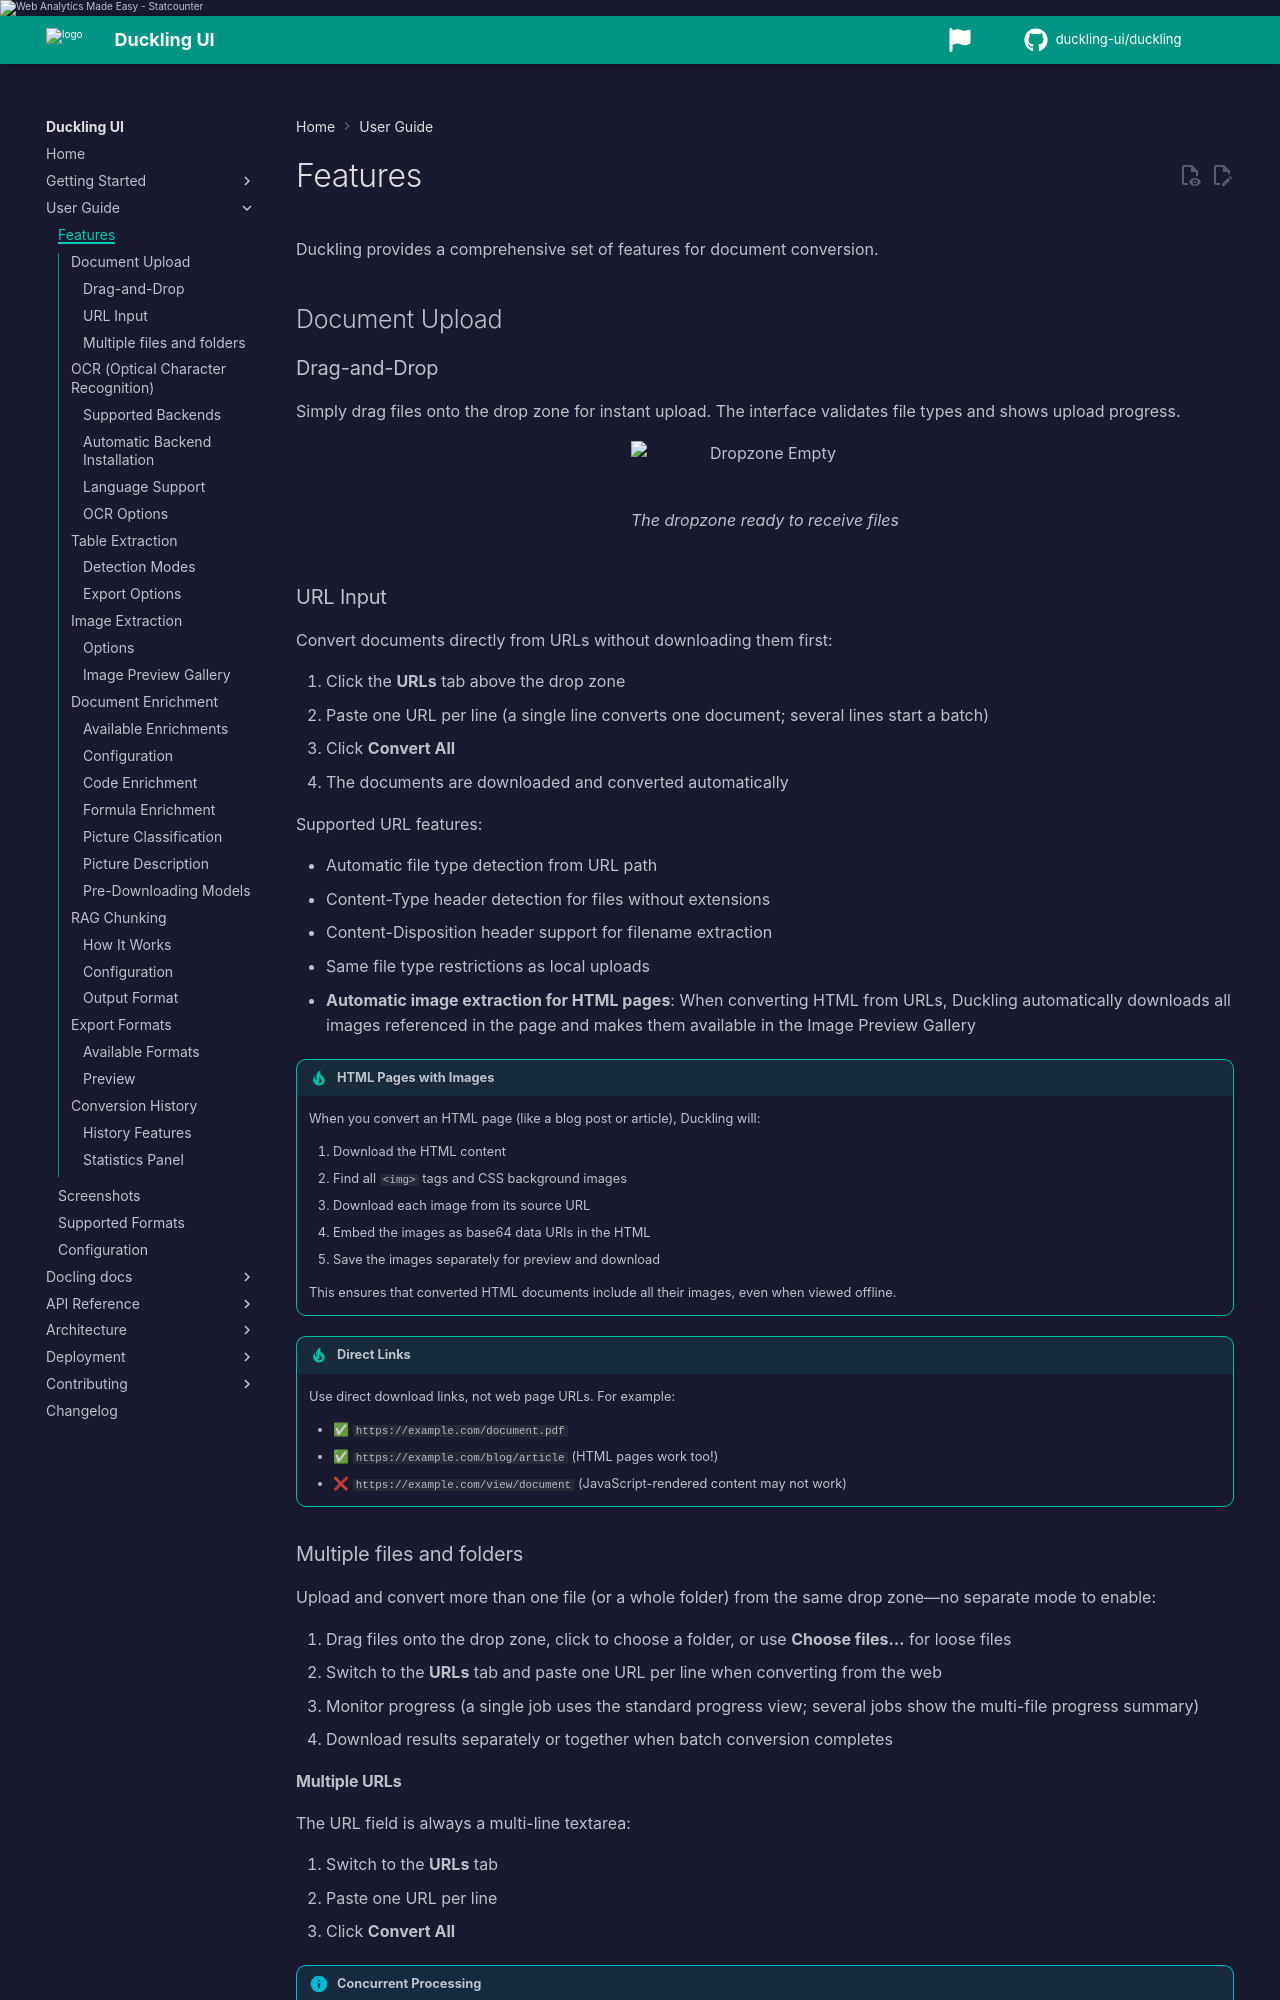

repository: duckling-ui/duckling · page: 0.0.14-doclang-beta.4/user-guide/features/index.html · generator: mkdocs

# Features

Duckling provides a comprehensive set of features for document conversion.

## Pipeline modes (standard / VLM / ASR)

**Settings → Pipeline** selects the Docling processing pipeline:

| Mode | Best for |
|------|----------|
| **Standard** | Office documents, PDFs, HTML — OCR, tables, layout |
| **VLM** | PDFs and images where vision-language models improve understanding |
| **ASR** | Audio and video files (speech-to-text pipeline) |

When **VLM** is selected, choose a **VLM preset** matching your Docling installation. Custom VLM JSON is available via API when the server enables `allow_custom_vlm_config`.

## Advanced chunking controls

Chunking settings support docling-serve–aligned options (full set via API; core toggles in the UI):

- Chunker strategy (`hybrid` or `hierarchical`)
- Tokenizer selection
- Markdown table/image serialization in chunks
- Image placeholders in chunk text
- Optional `raw_text` field on chunk payloads

Enable chunking in **Settings → Chunking** or export RAG chunks from the export panel after conversion.

## Document Upload

### Drag-and-Drop

Simply drag files onto the drop zone for instant upload. The interface validates file types and shows upload progress.

<figure markdown="span">
  ![Dropzone Empty](/assets/screenshots/ui/dropzone-empty.png){ loading=lazy }
  <figcaption>The dropzone ready to receive files</figcaption>
</figure>
